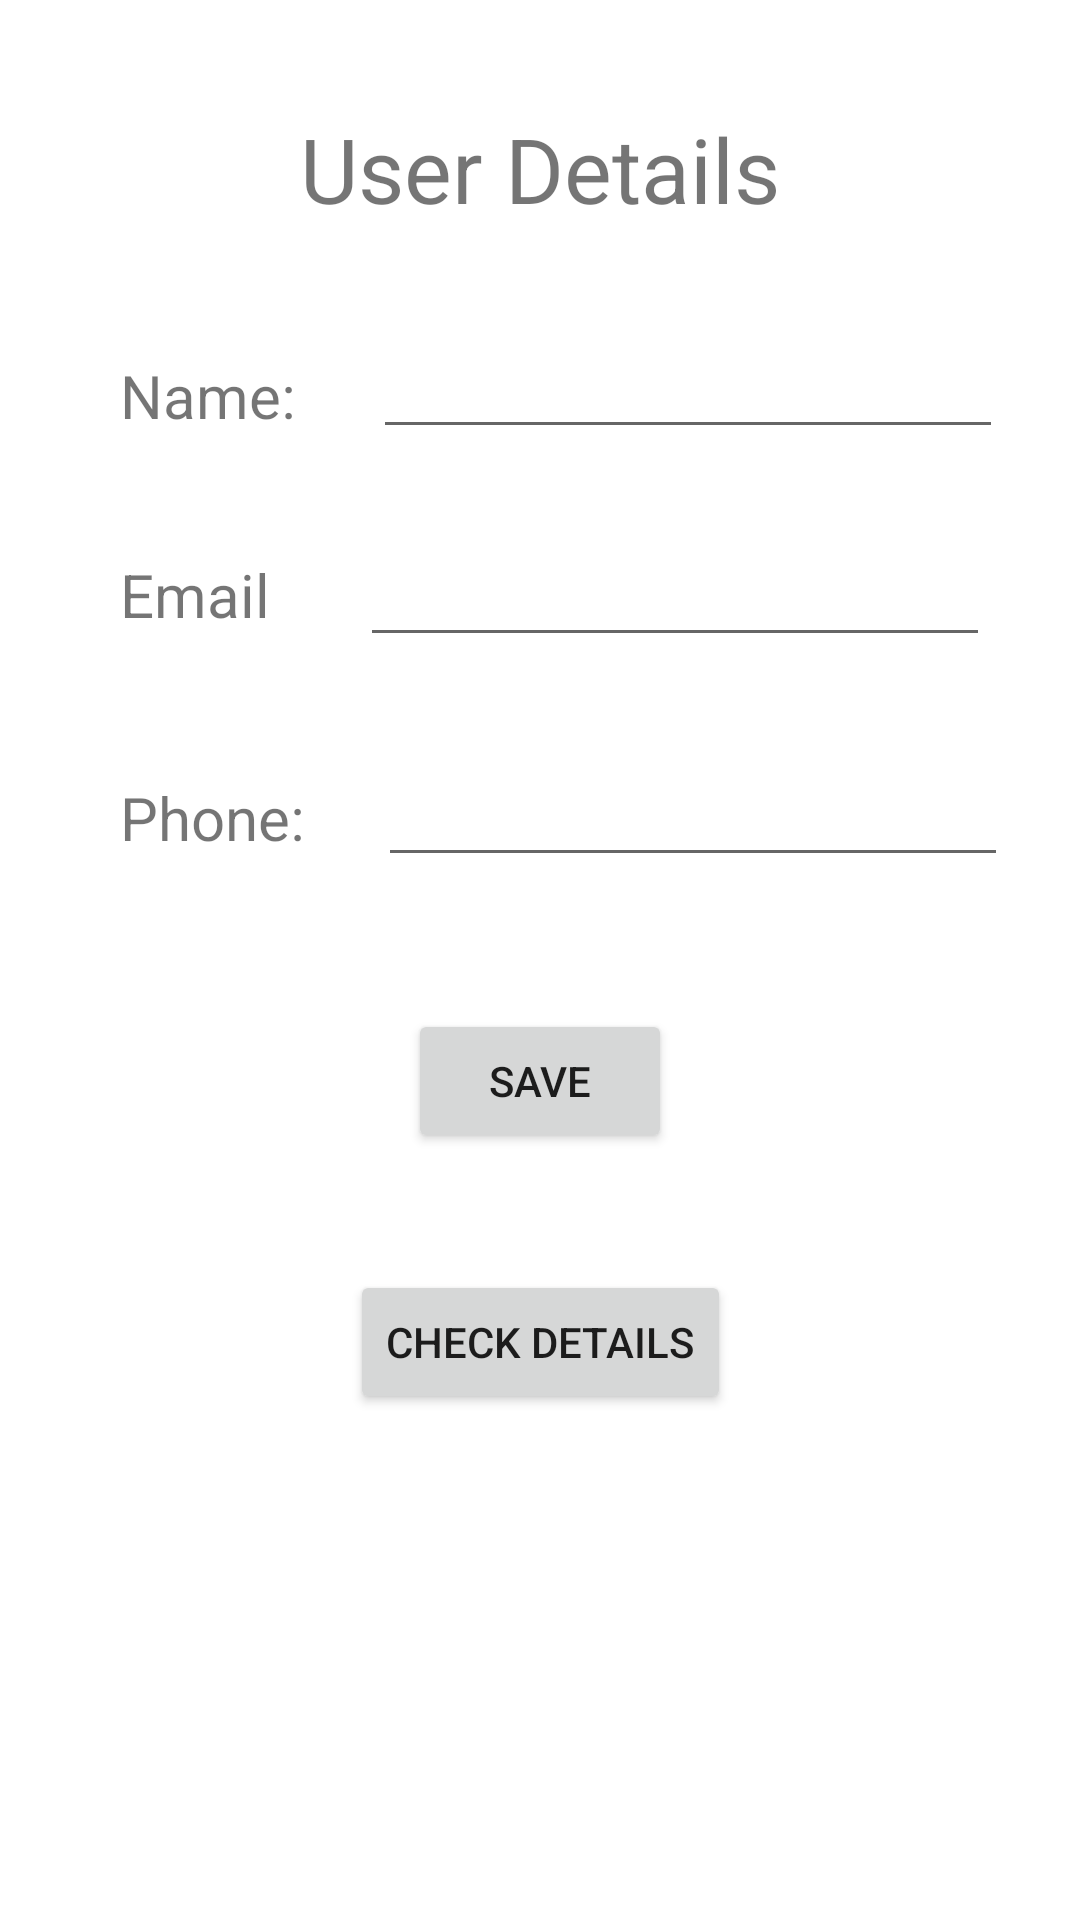

Reconstruct the res/layout file that produces this screen, plus the resources it refers to.
<!-- AndroidManifest.xml: application theme Theme.EmptyActivityExample -->
<!-- res/layout/activity_preference.xml -->
<?xml version="1.0" encoding="utf-8"?>
<androidx.constraintlayout.widget.ConstraintLayout xmlns:android="http://schemas.android.com/apk/res/android"
    xmlns:app="http://schemas.android.com/apk/res-auto"
    xmlns:tools="http://schemas.android.com/tools"
    android:layout_width="match_parent"
    android:layout_height="match_parent"
    android:orientation="vertical"
    tools:context=".MainActivity">

    <TextView
        android:id="@+id/textView"
        android:layout_width="wrap_content"
        android:layout_height="wrap_content"
        android:layout_marginStart="40dp"
        android:layout_marginLeft="40dp"
        android:layout_marginTop="42dp"
        android:text="Name:"
        android:textSize="20sp"
        app:layout_constraintStart_toStartOf="parent"
        app:layout_constraintTop_toBottomOf="@+id/textView5" />

    <EditText
        android:id="@+id/editTextTextPersonName"
        android:layout_width="wrap_content"
        android:layout_height="wrap_content"
        android:layout_marginTop="32dp"
        android:ems="10"
        android:inputType="textPersonName"
        app:layout_constraintEnd_toEndOf="parent"
        app:layout_constraintStart_toEndOf="@+id/textView"
        app:layout_constraintTop_toBottomOf="@+id/textView5" />

    <TextView
        android:id="@+id/textView2"
        android:layout_width="wrap_content"
        android:layout_height="wrap_content"
        android:layout_marginStart="40dp"
        android:layout_marginLeft="40dp"
        android:layout_marginTop="35dp"
        android:text="Email"
        android:textSize="20sp"
        app:layout_constraintStart_toStartOf="parent"
        app:layout_constraintTop_toBottomOf="@+id/editTextTextPersonName" />

    <EditText
        android:id="@+id/editTextTextPersonName2"
        android:layout_width="wrap_content"
        android:layout_height="wrap_content"
        android:layout_marginTop="28dp"
        android:ems="10"
        android:inputType="textPersonName"
        app:layout_constraintEnd_toEndOf="parent"
        app:layout_constraintStart_toEndOf="@+id/textView2"
        app:layout_constraintTop_toBottomOf="@+id/editTextTextPersonName" />

    <Button
        android:id="@+id/button"
        android:layout_width="wrap_content"
        android:layout_height="wrap_content"

        android:layout_marginTop="44dp"
        android:text="SAVE"
        app:layout_constraintEnd_toEndOf="parent"
        app:layout_constraintStart_toStartOf="parent"
        app:layout_constraintTop_toBottomOf="@+id/editTextPhone" />

    <Button
        android:id="@+id/button2"
        android:layout_width="wrap_content"
        android:layout_height="wrap_content"
        android:text="Check Details"
        app:layout_constraintBottom_toBottomOf="parent"
        app:layout_constraintEnd_toEndOf="parent"
        app:layout_constraintStart_toStartOf="parent"
        app:layout_constraintTop_toBottomOf="@+id/button"
        app:layout_constraintVertical_bias="0.188" />

    <TextView
        android:id="@+id/textView5"
        android:layout_width="wrap_content"
        android:layout_height="wrap_content"
        android:layout_marginTop="36dp"
        android:text="User Details"
        android:textSize="30sp"
        app:layout_constraintEnd_toEndOf="parent"
        app:layout_constraintStart_toStartOf="parent"
        app:layout_constraintTop_toTopOf="parent" />

    <TextView
        android:id="@+id/textView6"
        android:layout_width="wrap_content"
        android:layout_height="wrap_content"
        android:layout_marginStart="40dp"
        android:layout_marginLeft="40dp"
        android:layout_marginTop="40dp"
        android:text="Phone:"
        android:textSize="20sp"
        app:layout_constraintStart_toStartOf="parent"
        app:layout_constraintTop_toBottomOf="@+id/editTextTextPersonName2" />

    <EditText
        android:id="@+id/editTextPhone"
        android:layout_width="wrap_content"
        android:layout_height="wrap_content"
        android:layout_marginTop="32dp"
        android:ems="10"
        android:inputType="phone"
        app:layout_constraintEnd_toEndOf="parent"
        app:layout_constraintStart_toEndOf="@+id/textView6"
        app:layout_constraintTop_toBottomOf="@+id/editTextTextPersonName2" />
</androidx.constraintlayout.widget.ConstraintLayout>
<!-- resources referenced by this layout -->
<resources>
  <style name="Theme.EmptyActivityExample" parent="Theme.MaterialComponents.DayNight.DarkActionBar">
          
          <item name="colorPrimary">@color/purple_500</item>
          <item name="colorPrimaryVariant">@color/purple_700</item>
          <item name="colorOnPrimary">@color/white</item>
          
          <item name="colorSecondary">@color/teal_200</item>
          <item name="colorSecondaryVariant">@color/teal_700</item>
          <item name="colorOnSecondary">@color/black</item>
          
          <item name="android:statusBarColor" tools:targetApi="l">?attr/colorPrimaryVariant</item>
          
      </style>
  <!-- not gathered from this repository: default colours our renderer supplied (Android Studio template values) -->
  <color name="purple_500">#FF6200EE</color>
  <color name="purple_700">#FF3700B3</color>
  <color name="teal_200">#FF03DAC5</color>
  <color name="teal_700">#FF018786</color>
  <color name="black">#FF000000</color>
  <color name="white">#FFFFFFFF</color>
</resources>
